Dataset: data (GitHub, imbiswas/testcash). Classes: ten, twenty.

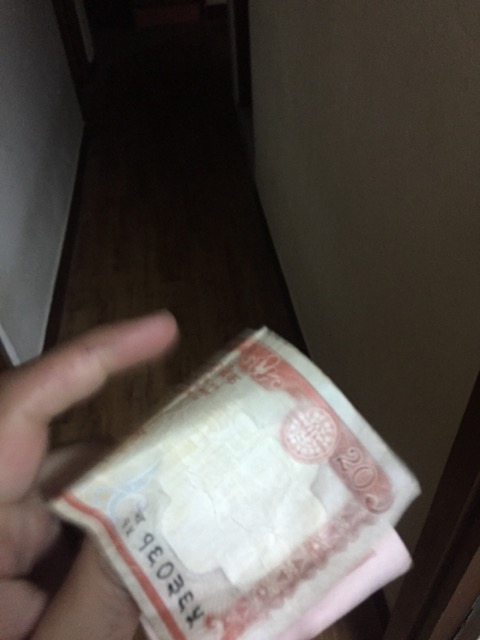
Label: twenty

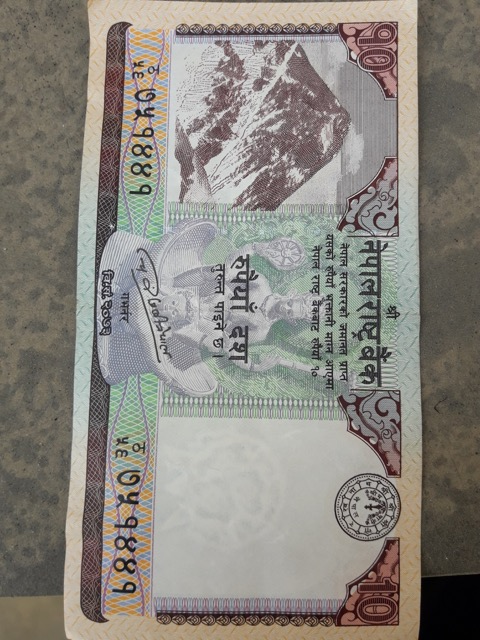
Label: ten

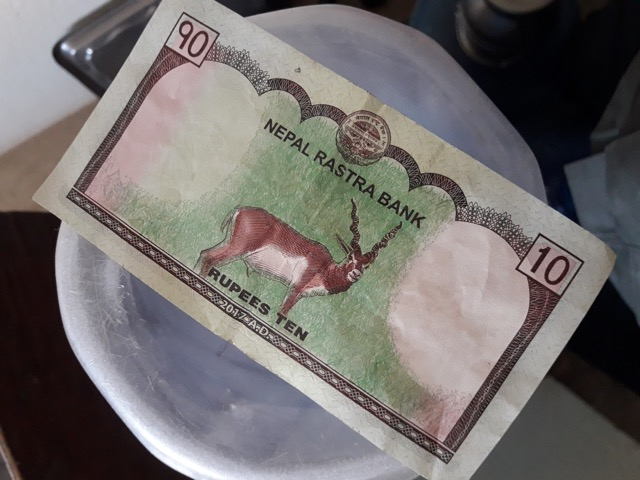
Label: ten

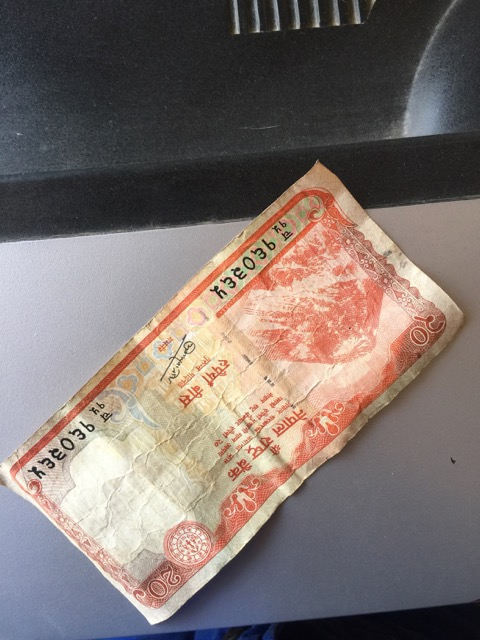
Label: twenty

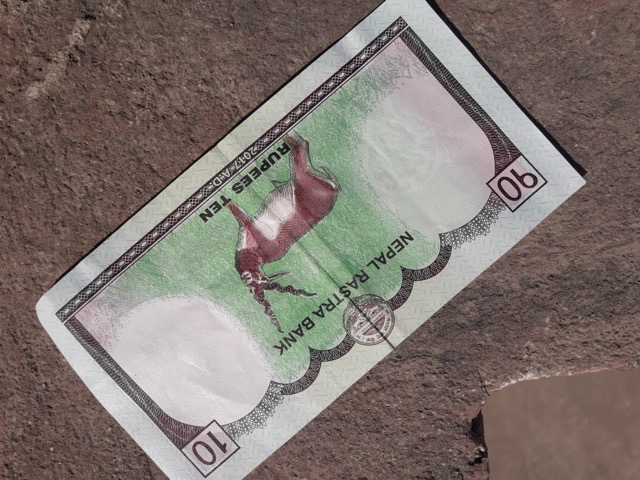
Label: ten

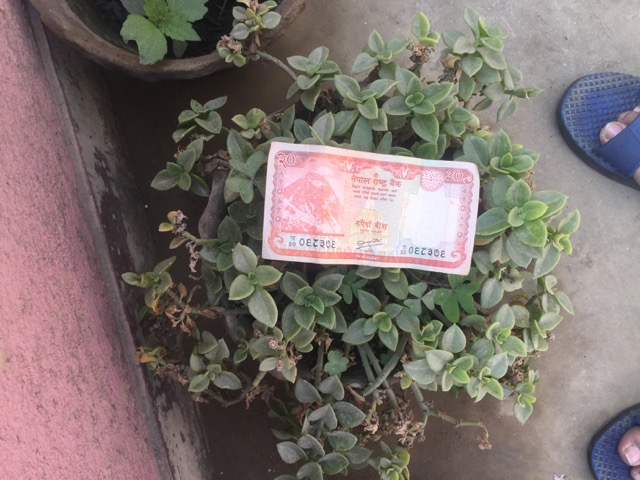
Label: twenty
